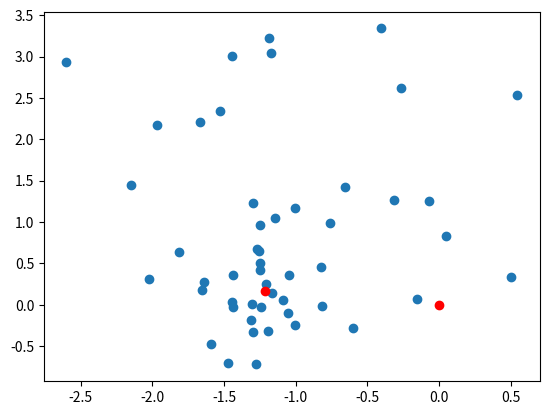

Reproduce this figure in Python.
"""
[redacted]
[redacted]
Assiment 4"""

import numpy as np
import matplotlib.pyplot as plt

#initialize the position for  particles & velocities
def intialpop(npop, x_min, x_max, v_max, dim): 
    for i in range(dim):
         particles= np.random.uniform(x_min[i], x_max[i], (npop,dim))
         velocities= np.random.uniform((-1*v_max[i]), v_max[i], (npop,dim))
    return particles, velocities


#evaluate the fitness for each particles
#we pass a single particles for it and get its fitness
def fit_evaluation(xi):
  fitness = np.sin(2*xi[0]-(0.5*np.pi)) + 3*np.cos(xi[1]) + (0.5*xi[0])
  return fitness

"""
#to update the local fitness"""
def updatePid(xi, xfitness, pi, particlebestFit):
    if xfitness > particlebestFit:
        pi = xi
    return pi


"""
#to  update the global fitness"""
def updatePgd(pi, particlebestFit, pg, globalbestFit):
    if particlebestFit > globalbestFit:
        pg = pi
        globalbestFit = particlebestFit
    return pg, globalbestFit

"""
#to update the position for  particles & velocities """
def updateVidXid(p_i,p_g,x_i,v_i,c_cog,c_soc,dim):
    r_cog = np.random.random(dim)
    r_soc = np.random.random(dim)
    v_i = np.array(v_i) + (c_cog * np.multiply(r_cog, np.subtract(p_i, x_i))) + (c_soc * np.multiply(r_soc, np.subtract(p_g, x_i)))
    x_i = np.array(x_i) + v_i
    return x_i, v_i

"""
#the basic function that will call all functions""" 
def PSO(numItr,npop,x_max,x_min,v_max,dim,c_cog,c_soc):
    
    prat,velo=intialpop(npop,x_min,x_max,v_max,dim)
    """that will return the particles and velocity"""
    praticle=prat.copy()
    pg = np.zeros(dim)
    globalbestFit = -100000000000
    for f in range(numItr):
        for i in range(npop):
            xfit=fit_evaluation(prat[i])
            praticle[i]=updatePid(prat[i],xfit,praticle[i],fit_evaluation(praticle[i]))
            pg, globalbestFit = updatePgd(praticle[i], fit_evaluation(praticle[i]), pg, globalbestFit)
        pratList=[]
        veloList=[]
        for j in range(npop):
            prat[j], velo[j] = updateVidXid(praticle[j], pg, prat[j], velo[j], c_cog, c_soc, dim)
            pratList.append(prat[j][0])
            veloList.append(velo[j][1])
            
        plt.scatter(pratList, veloList)
        plt.show()
        pratList.clear()
        veloList.clear()
   
    plt.scatter(pg[0], pg[1], color="Red")
    plt.show()

    return pg, globalbestFit

numItr = 200
npop = 50
x_max = [3,1]
x_min = [-2,-2]
v_max = [0.1,0.1]
dim = 2
c_cog = 1.7
c_soc = 1.7
    
for i in range(2):
    pg, globBestFit = PSO(i, npop, x_max, x_min, v_max, dim, c_cog, c_soc)
    print("\nAt Generation ",i+1,"\n")
    print("pg = ", pg, '\n')
    print("globBestFit = ", globBestFit, "\n")

    
    
    
    
    
    
    
    
    
    
    
    
    
    
    
    